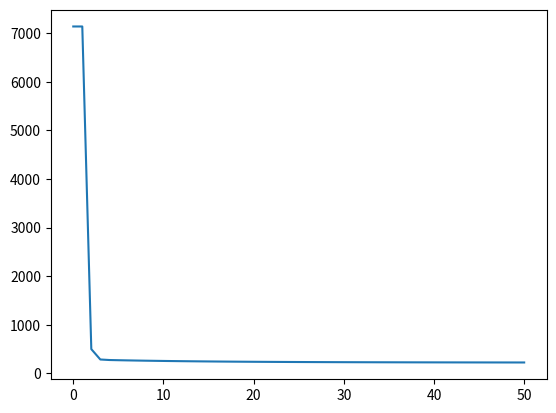

The script that saved this image:
import matplotlib.pyplot as plt
from math import sqrt
import numpy as np

def Foo(fx,x):
    aux = 1;
    ret = 0;
    for a in reversed(range(len(fx))):
        ret += aux * fx[a]
        aux *=x
    #print('Foo')
    #print(ret)
    return ret

def GradFoo(fx,x):
    ret = []
    aux = 1
    for a in range(len(fx)):
        ret.append(aux)
        aux *= x
    #print('GradFoo')
    #print(np.array(ret[::-1]))
    return np.array(ret[::-1])
        
def EsseFoo(fx,x,y):
    ret = 0
    for a in range(len(x)):
        ret += (y[a] - Foo(fx,x[a]))**2
    #print('EsseFoo')
    #print(ret)
    return ret

def GradEsseFoo(fx,x,y):
    ret = np.array([0.0,0.0,0.0,0.0])
    for a in range(len(x)):
        aux = y[a] - Foo(fx,x[a])
        ret += aux * GradFoo(fx,x[a])
    return -2*ret 

def Minimize(fx,x,y,learningRate,iterations):
    fxs = []
    esses = []
    fxs.append(np.array(fx))
    esses.append(np.array(EsseFoo(fx,x,y)))
    for i in range(iterations):
        fxs.append(fxs[i] - learningRate*GradEsseFoo(fxs[i],x,y))
        esses.append(np.array(EsseFoo(fxs[i],x,y)))
        
    return (fxs,esses)

def main():
    X = [-5, -4, -3, -2, -1, 0, 1, 2, 3, 4, 5]
    Y = [-53.9, -28.5, -20.7, -3.6, -9.8, 5.0, 4.2, 5.1, 11.4, 27.4, 44.0]
    #     a b c d
    fx = [0,0,0,0]
    (fxs,esses) = Minimize(fx,X,Y,1e-5,50)
    plt.plot(esses)
    plt.show()
    
  



main()

    
    